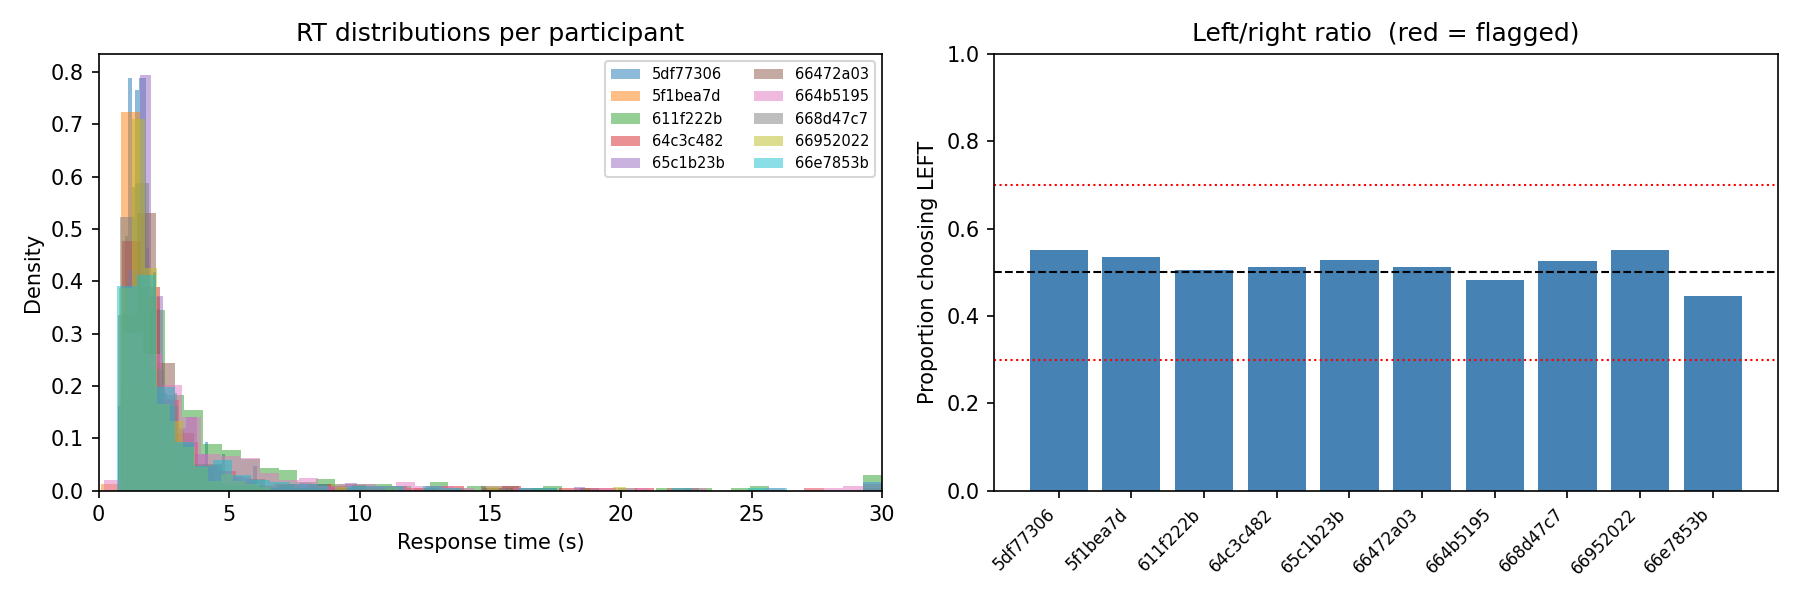

Source data for this figure (header and first rows):
user_id, n_trials, rt_median_s, rt_p5_s, rt_p95_s, left_ratio, n_attn_checks, n_attn_passed, attn_accuracy, flag_speed, flag_side, flag_attn
5df77306c12a36506b5e95f4, 325, 1.67, 1.02, 3.76, 0.551, 5, 5, 1.0, False, False, False
5f1bea7d46be2a4101756238, 325, 1.49, 0.98, 4.73, 0.535, 5, 5, 1.0, False, False, False
611f222b87129e565f38fb31, 325, 3.12, 1.55, 17.0, 0.505, 5, 5, 1.0, False, False, False
64c3c4822b7f1c2b20dff932, 325, 1.95, 1.17, 11.46, 0.511, 5, 5, 1.0, False, False, False
65c1b23b2d7406c9c2b9f331, 325, 1.94, 1.4, 4.98, 0.529, 5, 5, 1.0, False, False, False
66472a03650f9441b8f815d9, 325, 1.88, 1.24, 5.74, 0.511, 5, 5, 1.0, False, False, False
664b5195ae42ba03b70189c6, 325, 2.7, 1.13, 13.42, 0.483, 5, 5, 1.0, False, False, False
668d47c713ff36650d859118, 325, 1.7, 1.03, 5.59, 0.526, 5, 5, 1.0, False, False, False
66952022eeb1290c2d6564f7, 325, 1.71, 1.08, 4.48, 0.551, 5, 5, 1.0, False, False, False
66e7853b4e311a12f93b5411, 325, 1.86, 0.94, 9.76, 0.446, 5, 5, 1.0, False, False, False
